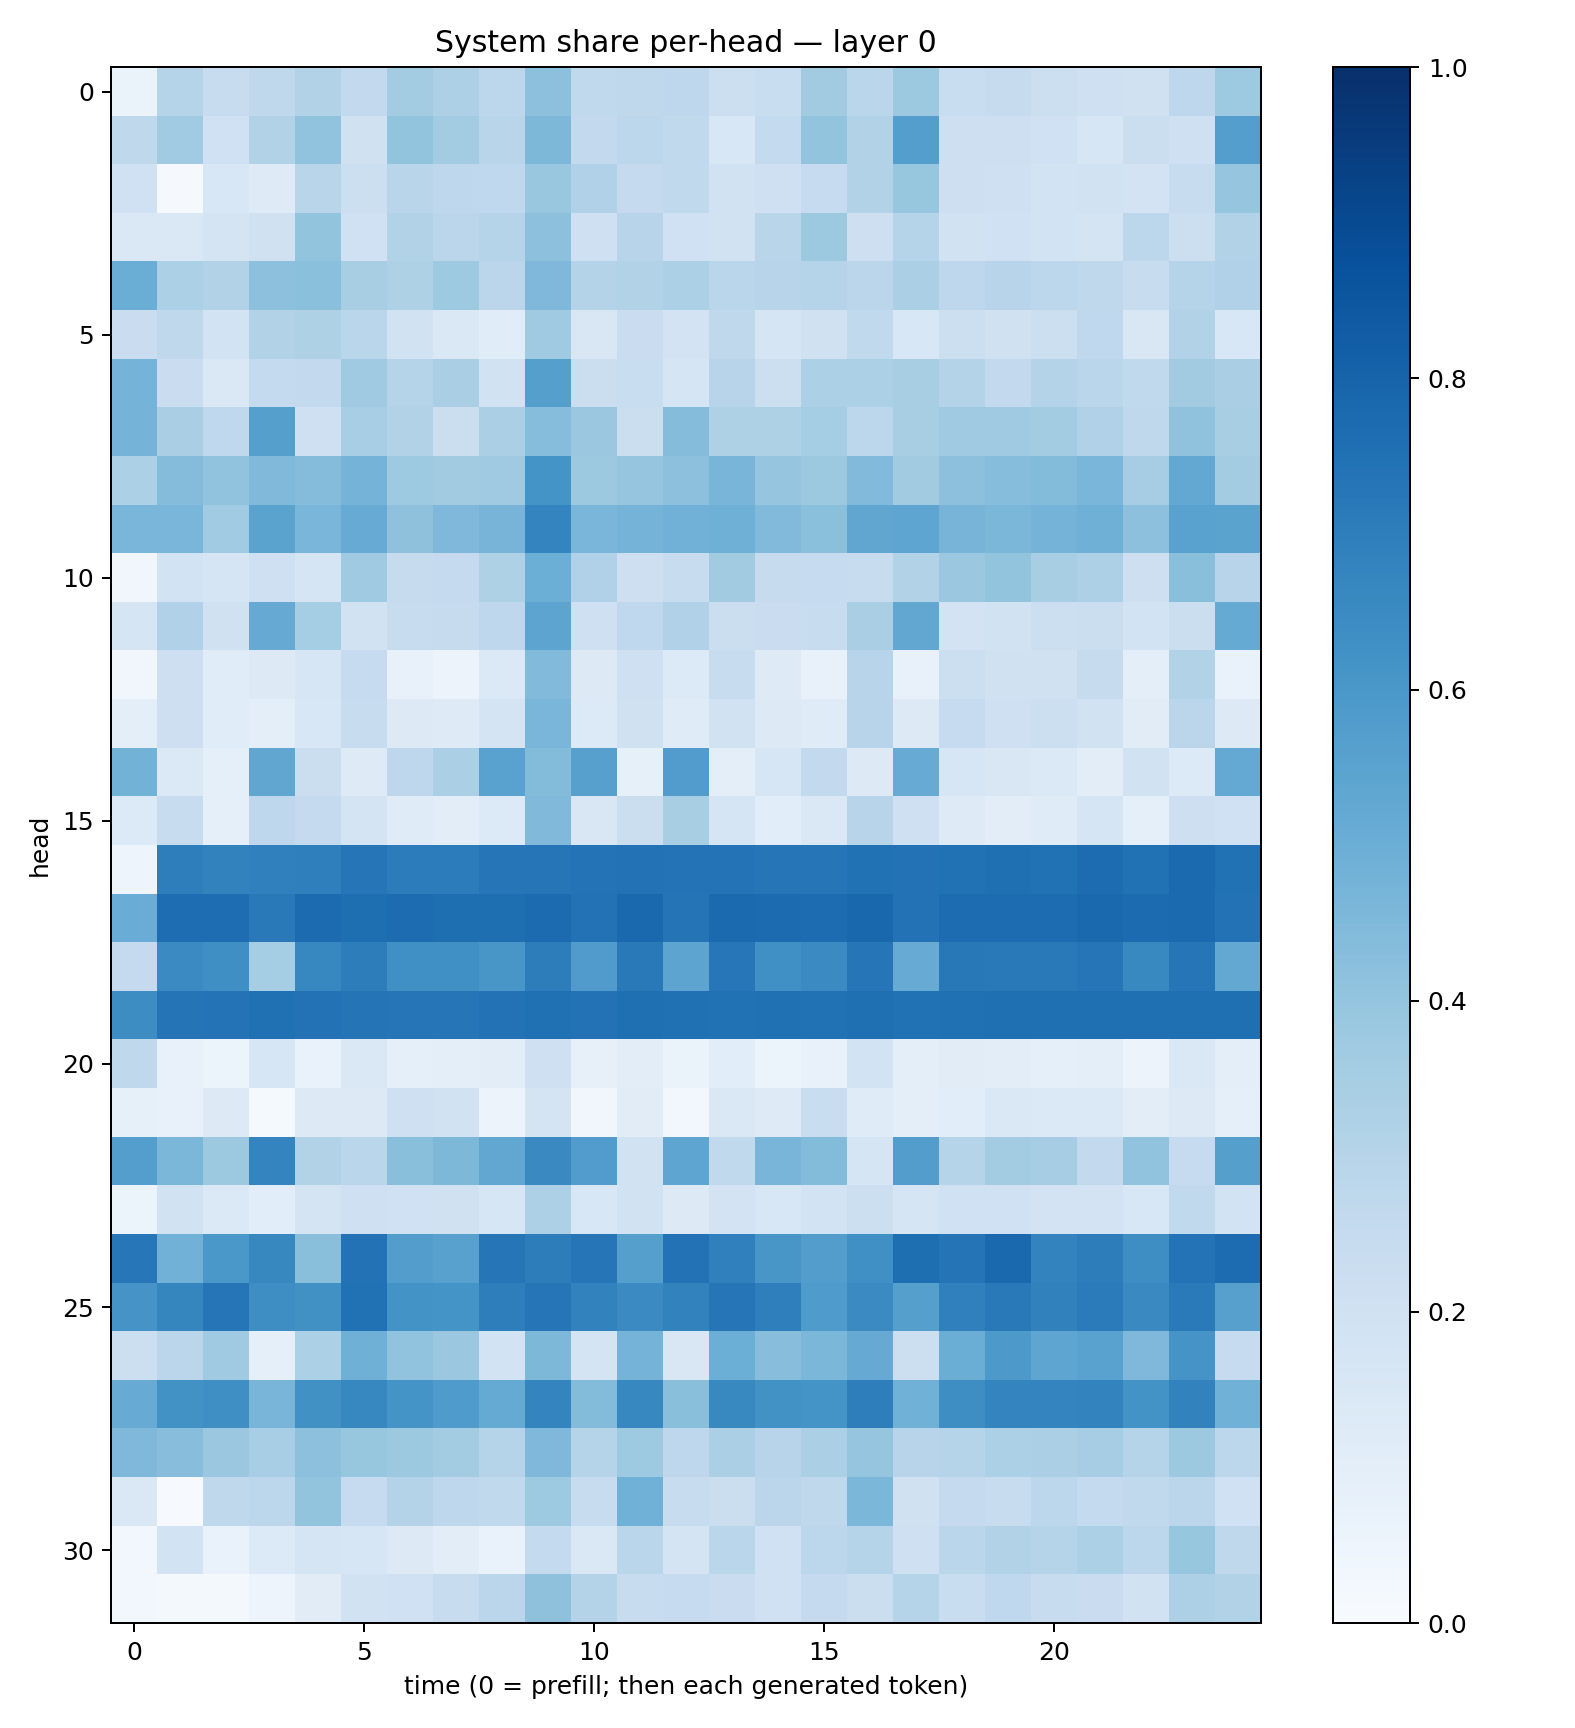

The table this chart was drawn from, first rows:
0.06534016, 0.29859483, 0.23461127, 0.27219808, 0.30950978, 0.26056606, 0.3577442, 0.3242861, 0.27771354, 0.4140722, 0.26547655, 0.2723437, 0.2748822, 0.21689226, 0.23072752, 0.35958135, 0.2880655, 0.3761363, 0.2334218, 0.24359904, 0.21776433, 0.20758113, 0.19601327, 0.27375782
0.2704, 0.3668, 0.2005, 0.3086, 0.4044, 0.1974, 0.3999, 0.3576, 0.2913, 0.4555, 0.2609, 0.2786, 0.2623, 0.1554, 0.2563, 0.3985, 0.3145, 0.5667, 0.214, 0.2139, 0.1992, 0.1619, 0.2231, 0.2061
0.1998, 0.009197, 0.1549, 0.1228, 0.2921, 0.2168, 0.2924, 0.2762, 0.2689, 0.3901, 0.3193, 0.2517, 0.2645, 0.1918, 0.2051, 0.2479, 0.3127, 0.3907, 0.2146, 0.209, 0.1869, 0.1944, 0.1827, 0.2376
0.1467, 0.1466, 0.174, 0.1985, 0.4014, 0.2014, 0.3104, 0.2851, 0.2993, 0.4142, 0.2069, 0.2948, 0.2023, 0.188, 0.2893, 0.3751, 0.2126, 0.3004, 0.1914, 0.2019, 0.1868, 0.1795, 0.2795, 0.2152
0.5037, 0.3288, 0.3136, 0.4167, 0.4197, 0.3431, 0.323, 0.3713, 0.2829, 0.4516, 0.308, 0.3134, 0.3289, 0.287, 0.294, 0.3039, 0.2819, 0.3323, 0.2763, 0.294, 0.2801, 0.2711, 0.2416, 0.2977
0.2273, 0.2714, 0.1871, 0.3157, 0.3223, 0.2868, 0.1905, 0.1452, 0.1156, 0.3677, 0.1502, 0.2295, 0.1813, 0.2716, 0.1696, 0.1973, 0.2649, 0.1526, 0.2158, 0.1976, 0.2153, 0.2677, 0.1487, 0.3157
0.4765, 0.2295, 0.1447, 0.2571, 0.2578, 0.3674, 0.301, 0.3391, 0.1894, 0.5653, 0.2195, 0.2331, 0.1699, 0.2931, 0.2156, 0.3286, 0.3308, 0.3422, 0.3052, 0.2605, 0.3085, 0.2873, 0.2638, 0.361
0.4765, 0.3363, 0.2678, 0.5664, 0.2072, 0.3477, 0.3097, 0.2262, 0.3358, 0.4308, 0.3816, 0.2246, 0.4366, 0.3239, 0.3232, 0.3518, 0.2779, 0.3407, 0.3674, 0.3686, 0.3562, 0.3187, 0.2733, 0.4082
0.3317, 0.4344, 0.4051, 0.4462, 0.4363, 0.4761, 0.3722, 0.3612, 0.3707, 0.6138, 0.3767, 0.3978, 0.4164, 0.465, 0.397, 0.377, 0.4427, 0.3608, 0.4165, 0.4307, 0.4386, 0.4624, 0.3511, 0.5265
0.4641, 0.4626, 0.3642, 0.5478, 0.4636, 0.509, 0.4104, 0.4516, 0.4702, 0.6737, 0.464, 0.4741, 0.4829, 0.4896, 0.4431, 0.4207, 0.535, 0.539, 0.4726, 0.4602, 0.4763, 0.4897, 0.4146, 0.5518
0.03248, 0.1868, 0.1704, 0.2103, 0.1646, 0.3704, 0.2447, 0.251, 0.3209, 0.4978, 0.317, 0.211, 0.2397, 0.3619, 0.2425, 0.249, 0.2388, 0.3132, 0.3789, 0.4002, 0.3434, 0.3281, 0.2114, 0.4246
0.1693, 0.3196, 0.1985, 0.5156, 0.354, 0.1948, 0.242, 0.2437, 0.2758, 0.5423, 0.207, 0.2668, 0.3185, 0.224, 0.2274, 0.2387, 0.3383, 0.5289, 0.1812, 0.1927, 0.2175, 0.2197, 0.1838, 0.2242
0.0314, 0.2133, 0.1168, 0.128, 0.1624, 0.2463, 0.07242, 0.05594, 0.1401, 0.4429, 0.1264, 0.2095, 0.1338, 0.2384, 0.1249, 0.07279, 0.2931, 0.0708, 0.2156, 0.1966, 0.1991, 0.2429, 0.09604, 0.3092
0.09537, 0.211, 0.114, 0.09901, 0.1538, 0.2375, 0.1297, 0.1241, 0.172, 0.4626, 0.1329, 0.1973, 0.1204, 0.1924, 0.1321, 0.1175, 0.2954, 0.1255, 0.2475, 0.2071, 0.2158, 0.1928, 0.1126, 0.2823
0.4767, 0.1379, 0.09217, 0.5332, 0.2262, 0.1247, 0.275, 0.3329, 0.5542, 0.4403, 0.562, 0.08524, 0.5755, 0.09822, 0.161, 0.2604, 0.1252, 0.5106, 0.1571, 0.1493, 0.1373, 0.1032, 0.1875, 0.1355
0.1345, 0.2365, 0.09164, 0.2745, 0.2538, 0.1752, 0.1192, 0.1052, 0.1333, 0.4464, 0.1503, 0.2262, 0.3402, 0.1717, 0.1059, 0.1431, 0.2964, 0.2044, 0.1239, 0.1048, 0.1182, 0.1687, 0.08934, 0.2111
0.04742, 0.6966, 0.6823, 0.69, 0.694, 0.7306, 0.7052, 0.7068, 0.7319, 0.7284, 0.7411, 0.7435, 0.7395, 0.7396, 0.7279, 0.7303, 0.7489, 0.7423, 0.75, 0.7561, 0.7464, 0.7659, 0.7478, 0.7756
0.5071, 0.7649, 0.763, 0.7163, 0.771, 0.7605, 0.766, 0.7608, 0.7589, 0.7717, 0.7426, 0.7796, 0.7381, 0.7763, 0.7715, 0.7682, 0.7869, 0.744, 0.7663, 0.7669, 0.7693, 0.7788, 0.7696, 0.7765
0.2515, 0.6523, 0.6365, 0.3531, 0.6658, 0.7014, 0.6308, 0.6312, 0.6026, 0.7003, 0.5796, 0.7169, 0.5405, 0.7232, 0.6299, 0.6494, 0.7292, 0.5091, 0.719, 0.7179, 0.7177, 0.732, 0.6587, 0.7315
0.6421, 0.7379, 0.7388, 0.7504, 0.7432, 0.7353, 0.731, 0.7306, 0.7453, 0.7507, 0.7453, 0.7545, 0.7529, 0.7484, 0.752, 0.7488, 0.754, 0.7493, 0.7528, 0.7542, 0.7553, 0.7568, 0.7573, 0.7577
0.2697, 0.07811, 0.05145, 0.1576, 0.0669, 0.1464, 0.08666, 0.09402, 0.1044, 0.2044, 0.07974, 0.1044, 0.06533, 0.1094, 0.05348, 0.07387, 0.1841, 0.09955, 0.113, 0.1044, 0.0906, 0.1012, 0.05714, 0.1476
0.0845, 0.07212, 0.1318, 0.0145, 0.1317, 0.1326, 0.2076, 0.1925, 0.05548, 0.1783, 0.03227, 0.1099, 0.02441, 0.1458, 0.1231, 0.234, 0.1197, 0.09727, 0.1064, 0.1482, 0.1372, 0.1378, 0.1037, 0.1256
0.5702, 0.4571, 0.3765, 0.6741, 0.3158, 0.2867, 0.4251, 0.4569, 0.5304, 0.6525, 0.5744, 0.1882, 0.5383, 0.2636, 0.4658, 0.439, 0.1681, 0.5735, 0.2999, 0.3585, 0.3492, 0.2585, 0.4051, 0.2485
0.05377, 0.1914, 0.1394, 0.1072, 0.1788, 0.2064, 0.2026, 0.1962, 0.1563, 0.3266, 0.1557, 0.1949, 0.1251, 0.1816, 0.1524, 0.1837, 0.2154, 0.1692, 0.2029, 0.2002, 0.1824, 0.1814, 0.1545, 0.2639
0.7229, 0.4806, 0.5995, 0.6622, 0.4254, 0.7426, 0.5716, 0.557, 0.7303, 0.7012, 0.7311, 0.5636, 0.7431, 0.6876, 0.6051, 0.5705, 0.6317, 0.7584, 0.7378, 0.7833, 0.6759, 0.7003, 0.6377, 0.7384
0.6108, 0.668, 0.7329, 0.6386, 0.6268, 0.7465, 0.6186, 0.6153, 0.6955, 0.7341, 0.6801, 0.6502, 0.683, 0.7315, 0.692, 0.5842, 0.6487, 0.5655, 0.6897, 0.7159, 0.6841, 0.707, 0.6549, 0.7121
0.2187, 0.282, 0.3709, 0.09333, 0.3285, 0.4886, 0.4049, 0.3791, 0.1872, 0.456, 0.1734, 0.4764, 0.1495, 0.4989, 0.428, 0.4571, 0.5147, 0.2187, 0.5, 0.5923, 0.5358, 0.5543, 0.4526, 0.6101
0.5101, 0.6219, 0.6347, 0.4677, 0.6256, 0.6654, 0.6139, 0.5834, 0.5161, 0.6732, 0.4387, 0.6661, 0.4257, 0.6591, 0.6218, 0.6171, 0.697, 0.4873, 0.6367, 0.6739, 0.6738, 0.677, 0.62, 0.6823
0.4523, 0.4284, 0.3797, 0.3471, 0.4164, 0.3935, 0.3774, 0.3578, 0.3017, 0.4494, 0.2983, 0.3744, 0.275, 0.3323, 0.2953, 0.3341, 0.3961, 0.2932, 0.3027, 0.332, 0.3344, 0.3494, 0.3036, 0.3765
0.1432, 0.007594, 0.2708, 0.278, 0.3987, 0.248, 0.3086, 0.2758, 0.2622, 0.3714, 0.2354, 0.4882, 0.2402, 0.2218, 0.284, 0.273, 0.4606, 0.1957, 0.2529, 0.242, 0.2789, 0.2565, 0.2641, 0.282
0.02883, 0.1849, 0.0676, 0.1358, 0.1708, 0.1608, 0.126, 0.1019, 0.06734, 0.2572, 0.1421, 0.2869, 0.1784, 0.2873, 0.201, 0.2778, 0.3021, 0.2032, 0.2875, 0.3112, 0.301, 0.3291, 0.2799, 0.3924
0.02862, 0.01709, 0.01795, 0.04896, 0.1133, 0.1881, 0.203, 0.2397, 0.2833, 0.4111, 0.306, 0.2357, 0.2483, 0.2285, 0.202, 0.2534, 0.2194, 0.2969, 0.2329, 0.2668, 0.2352, 0.23, 0.1934, 0.3262
